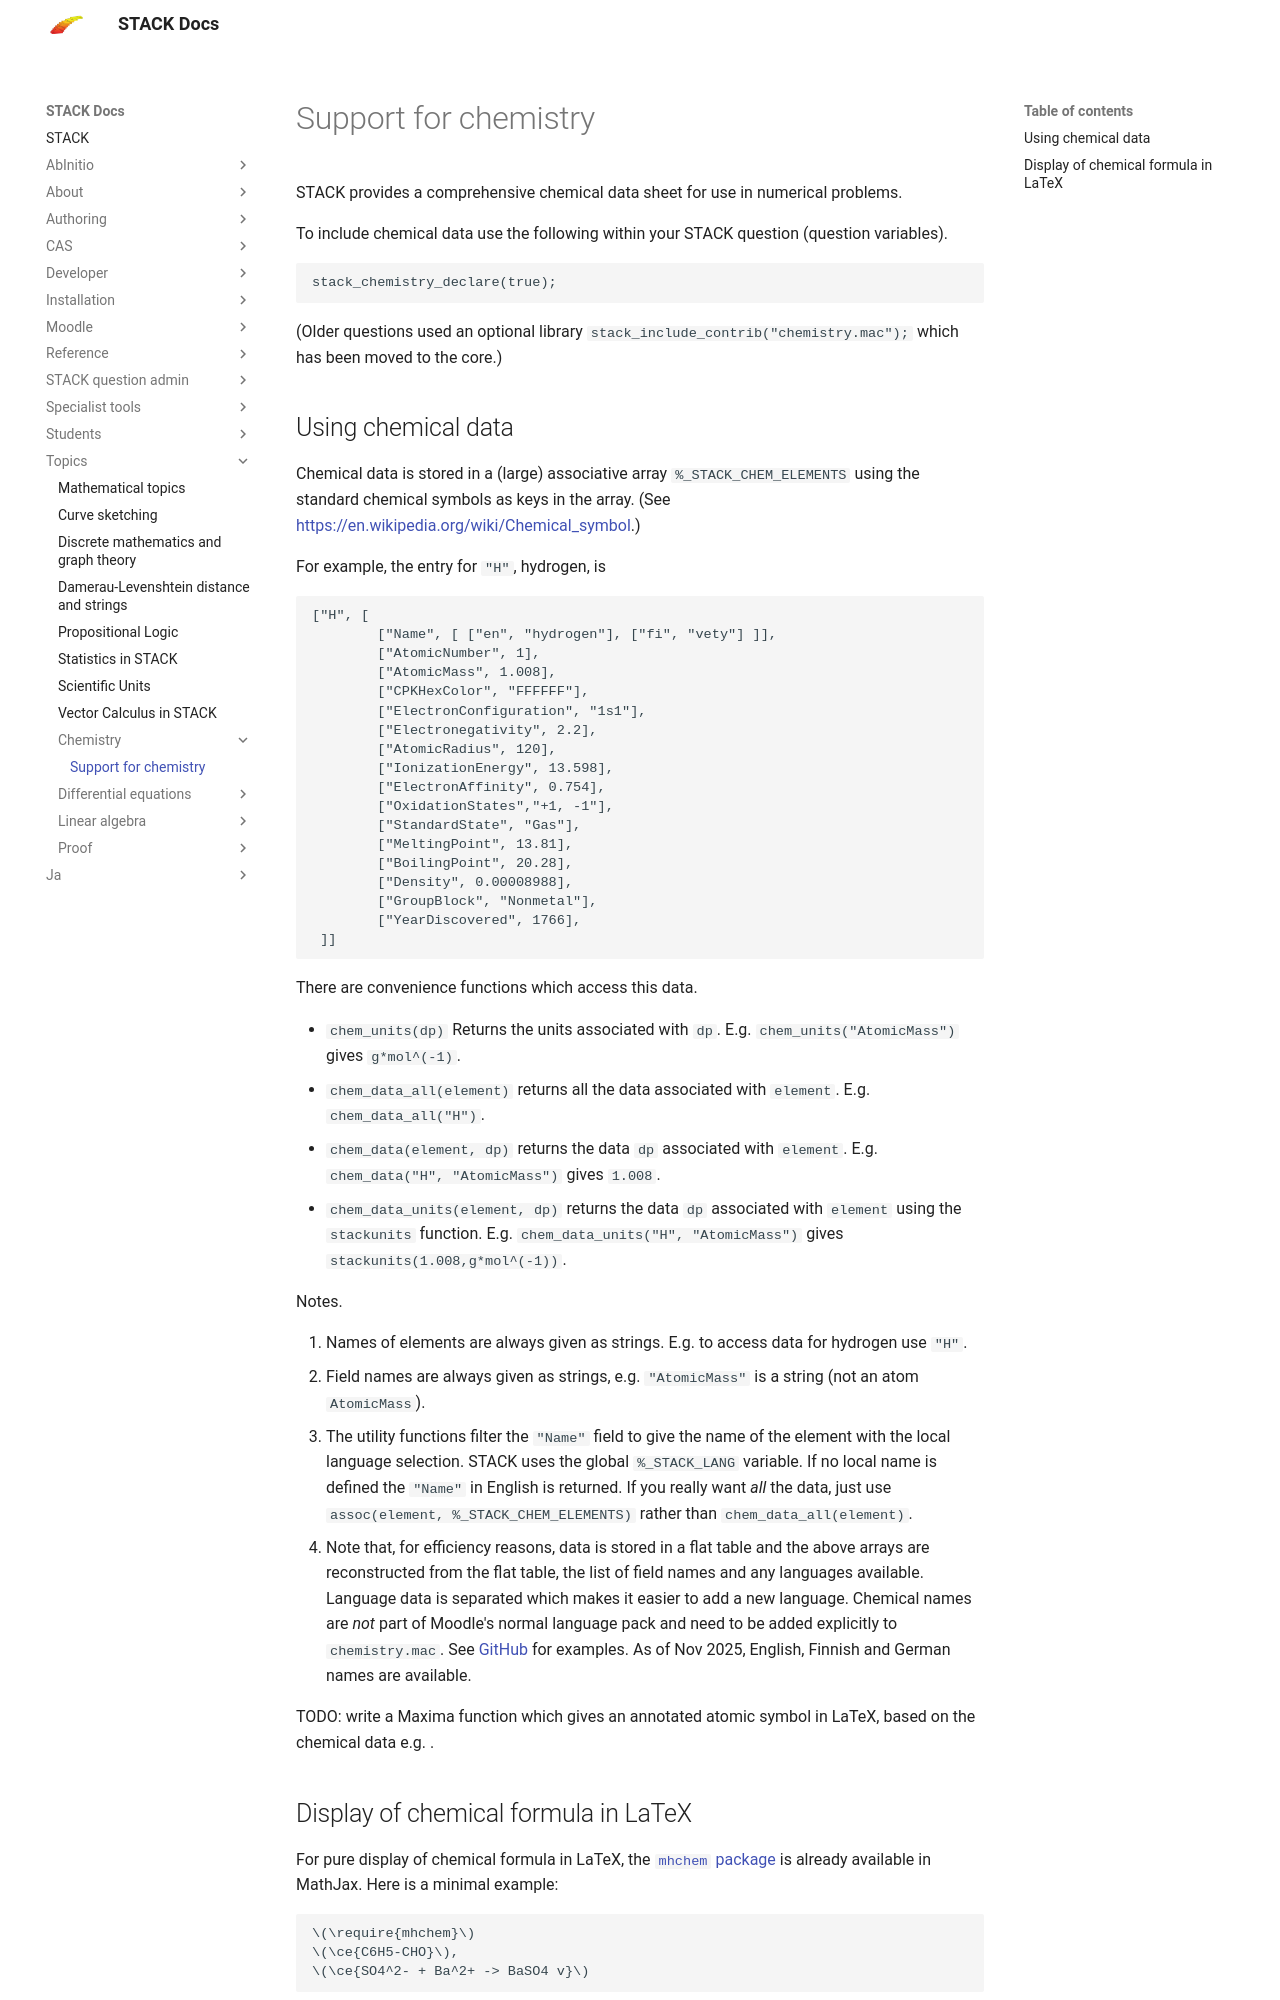

repository: maths/moodle-qtype_stack · page: en/Topics/Chemistry/index.html · generator: mkdocs

# Support for chemistry

STACK provides a comprehensive chemical data sheet for use in numerical problems.

To include chemical data use the following within your STACK question (question variables).

    stack_chemistry_declare(true);

(Older questions used an optional library `stack_include_contrib("chemistry.mac");` which has been moved to the core.)
